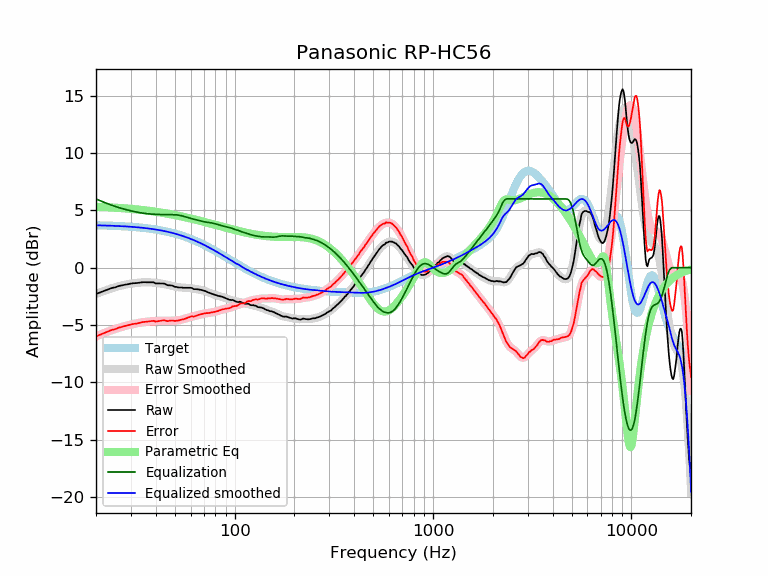

Source data for this figure (header and first rows):
frequency, raw, error, smoothed, error_smoothed, equalization, parametric_eq, equalized_raw, equalized_smoothed, target
20, -2.29, -5.99, -2.29, -5.99, 5.99, 5.30, 3.70, 3.70, 3.70
21, -2.15, -5.84, -2.15, -5.84, 5.84, 5.29, 3.69, 3.69, 3.69
22, -2.02, -5.70, -2.02, -5.70, 5.70, 5.28, 3.68, 3.68, 3.68
23, -1.89, -5.56, -1.90, -5.57, 5.57, 5.26, 3.68, 3.67, 3.67
24, -1.77, -5.43, -1.79, -5.45, 5.45, 5.25, 3.68, 3.66, 3.66
25, -1.71, -5.36, -1.70, -5.34, 5.34, 5.23, 3.63, 3.65, 3.65
26, -1.60, -5.23, -1.62, -5.25, 5.25, 5.21, 3.64, 3.63, 3.63
27, -1.54, -5.16, -1.54, -5.16, 5.16, 5.19, 3.62, 3.62, 3.62
28, -1.48, -5.08, -1.48, -5.09, 5.09, 5.17, 3.60, 3.60, 3.60
29, -1.44, -5.03, -1.43, -5.02, 5.02, 5.15, 3.57, 3.59, 3.59
30, -1.38, -4.95, -1.39, -4.96, 4.96, 5.13, 3.57, 3.57, 3.57
31, -1.35, -4.90, -1.35, -4.90, 4.90, 5.11, 3.55, 3.55, 3.55
32, -1.34, -4.87, -1.32, -4.85, 4.85, 5.08, 3.51, 3.53, 3.53
33, -1.31, -4.82, -1.30, -4.81, 4.81, 5.06, 3.50, 3.51, 3.51
34, -1.27, -4.76, -1.28, -4.77, 4.77, 5.04, 3.50, 3.49, 3.49
35, -1.26, -4.73, -1.28, -4.74, 4.74, 5.01, 3.48, 3.46, 3.46
36, -1.27, -4.71, -1.27, -4.71, 4.71, 4.98, 3.44, 3.44, 3.44
37, -1.27, -4.69, -1.28, -4.69, 4.69, 4.96, 3.42, 3.41, 3.41
38, -1.27, -4.66, -1.29, -4.67, 4.67, 4.93, 3.40, 3.39, 3.39
39, -1.27, -4.63, -1.30, -4.66, 4.66, 4.90, 3.39, 3.36, 3.36
40, -1.37, -4.70, -1.32, -4.65, 4.65, 4.88, 3.28, 3.33, 3.33
41, -1.37, -4.67, -1.34, -4.64, 4.64, 4.85, 3.27, 3.30, 3.30
42, -1.37, -4.64, -1.37, -4.64, 4.64, 4.82, 3.26, 3.27, 3.27
43, -1.38, -4.62, -1.40, -4.63, 4.63, 4.79, 3.25, 3.23, 3.23
44, -1.38, -4.58, -1.43, -4.63, 4.63, 4.76, 3.24, 3.20, 3.20
45, -1.45, -4.62, -1.46, -4.63, 4.63, 4.73, 3.17, 3.16, 3.16
46, -1.53, -4.66, -1.50, -4.63, 4.63, 4.71, 3.09, 3.13, 3.13
47, -1.53, -4.62, -1.54, -4.63, 4.63, 4.68, 3.09, 3.09, 3.09
48, -1.55, -4.60, -1.57, -4.63, 4.63, 4.65, 3.07, 3.05, 3.05
49, -1.59, -4.61, -1.61, -4.62, 4.62, 4.62, 3.03, 3.01, 3.01
50, -1.67, -4.64, -1.65, -4.62, 4.62, 4.59, 2.94, 2.97, 2.97
51, -1.68, -4.61, -1.68, -4.61, 4.61, 4.56, 2.92, 2.93, 2.93
52, -1.72, -4.61, -1.70, -4.59, 4.59, 4.53, 2.86, 2.89, 2.89
53, -1.72, -4.57, -1.72, -4.56, 4.56, 4.50, 2.84, 2.84, 2.84
54, -1.72, -4.52, -1.73, -4.53, 4.53, 4.47, 2.81, 2.80, 2.80
55, -1.75, -4.51, -1.74, -4.49, 4.49, 4.44, 2.74, 2.75, 2.75
56, -1.75, -4.46, -1.75, -4.45, 4.45, 4.41, 2.70, 2.71, 2.71
57, -1.75, -4.41, -1.75, -4.41, 4.41, 4.38, 2.66, 2.66, 2.66
58, -1.75, -4.36, -1.76, -4.37, 4.37, 4.35, 2.62, 2.61, 2.61
59, -1.75, -4.32, -1.77, -4.34, 4.34, 4.32, 2.58, 2.56, 2.56
60, -1.75, -4.27, -1.79, -4.30, 4.30, 4.29, 2.55, 2.51, 2.51
61, -1.77, -4.24, -1.80, -4.27, 4.27, 4.26, 2.49, 2.46, 2.46
62, -1.86, -4.28, -1.82, -4.24, 4.24, 4.23, 2.37, 2.41, 2.41
63, -1.87, -4.24, -1.84, -4.20, 4.20, 4.20, 2.33, 2.36, 2.36
64, -1.87, -4.18, -1.86, -4.17, 4.17, 4.17, 2.30, 2.31, 2.31
65, -1.88, -4.14, -1.88, -4.14, 4.14, 4.14, 2.26, 2.26, 2.26
66, -1.90, -4.11, -1.91, -4.11, 4.11, 4.11, 2.21, 2.21, 2.21
67, -1.92, -4.08, -1.93, -4.08, 4.08, 4.08, 2.16, 2.15, 2.15
68, -1.94, -4.04, -1.95, -4.05, 4.05, 4.06, 2.11, 2.10, 2.10
69, -1.97, -4.02, -1.98, -4.03, 4.03, 4.03, 2.05, 2.05, 2.05
70, -2.00, -4.00, -2.01, -4.00, 4.00, 4.00, 2.00, 1.99, 1.99
71, -2.04, -3.98, -2.05, -3.98, 3.98, 3.97, 1.94, 1.94, 1.94
72, -2.07, -3.96, -2.08, -3.97, 3.97, 3.94, 1.90, 1.88, 1.88
73, -2.13, -3.96, -2.12, -3.95, 3.95, 3.92, 1.82, 1.83, 1.83
74, -2.17, -3.95, -2.16, -3.94, 3.94, 3.89, 1.77, 1.78, 1.78
75, -2.21, -3.93, -2.21, -3.93, 3.93, 3.86, 1.71, 1.72, 1.72
76, -2.24, -3.91, -2.24, -3.91, 3.91, 3.84, 1.67, 1.67, 1.67
77, -2.28, -3.90, -2.28, -3.89, 3.89, 3.81, 1.61, 1.61, 1.61
78, -2.31, -3.87, -2.32, -3.88, 3.88, 3.78, 1.56, 1.56, 1.56
79, -2.35, -3.86, -2.35, -3.85, 3.85, 3.76, 1.50, 1.50, 1.50
... 553 more rows
